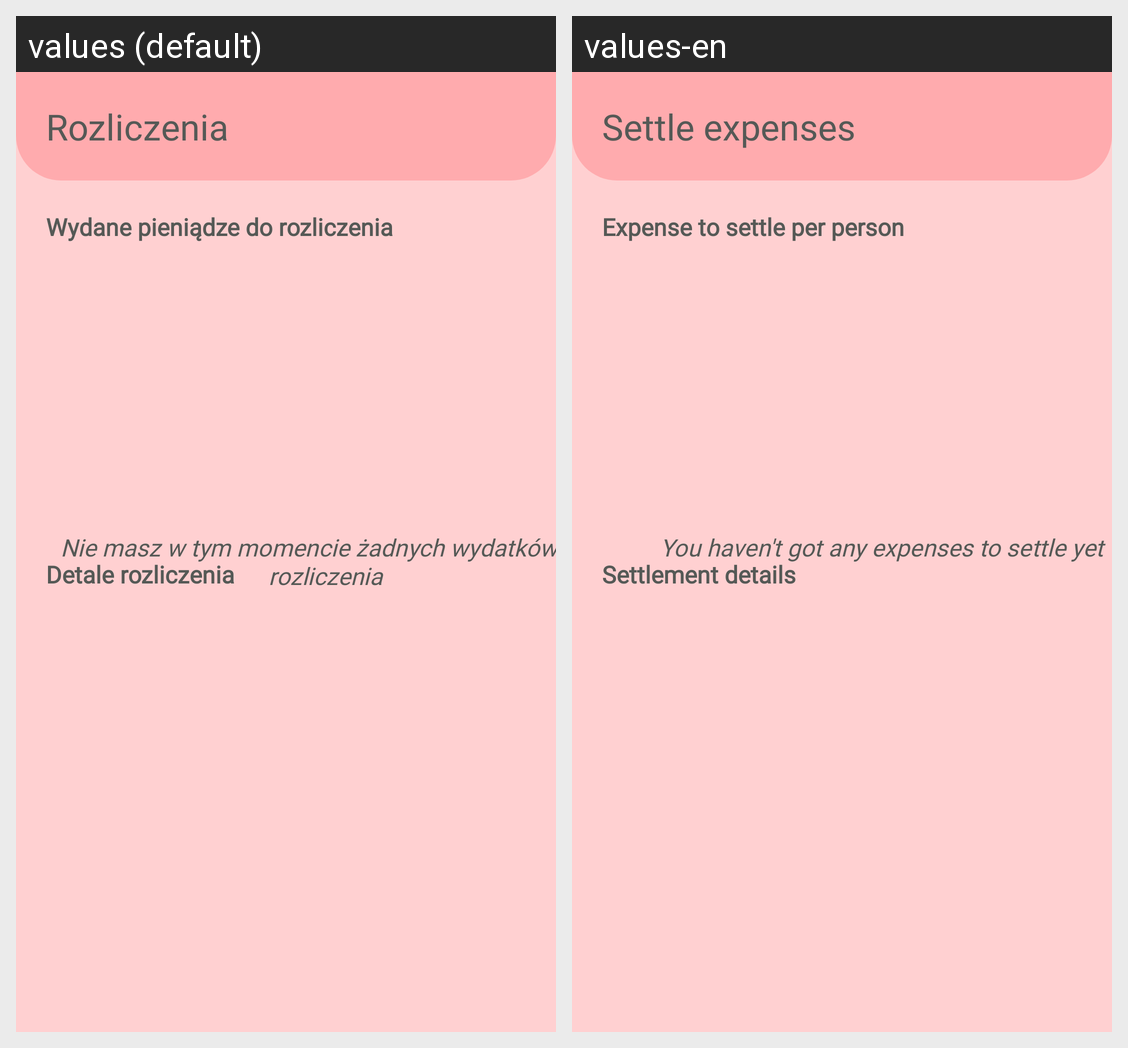

Translations of the strings shown on this Android screen, per locale in the grid:
Android screen res/layout/fragment_settle_expense.xml rendered under 2 locales, left to right: values (default), values-en. Device: Nexus 5 (rendered at 1080×1920; each locale shown at half size, 540×960, under a caption strip naming it); theme AppTheme.
Strings drawn on this screen, with the default value and each locale's value (text and hints the layout hard-codes, and strings that could not be matched under every locale, appear in the picture but are not listed):

settle_expense
  values: Rozliczenia
  values-en: Settle expenses

settle_expense_per_person
  values: Wydane pieniądze do rozliczenia
  values-en: Expense to settle per person

settle_expense_details
  values: Detale rozliczenia
  values-en: Settlement details

no_settle_expense_list
  values: Nie masz w tym momencie żadnych wydatków do rozliczenia
  values-en: You haven't got any expenses to settle yet
